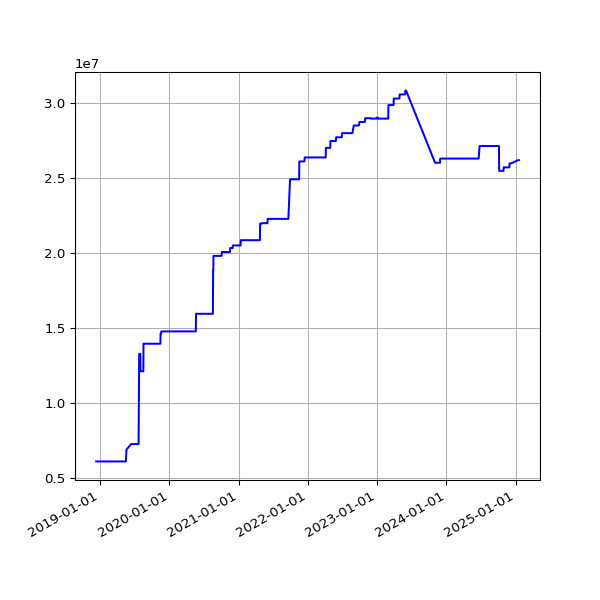

The file beside this chart, header and first rows:
date, value
2018-12-10 06:27:57 +0000, 6089752
2018-12-13 06:31:09 +0000, 6089752
2018-12-16 06:21:57 +0000, 6089752
2018-12-19 06:31:52 +0000, 6089752
2018-12-22 06:31:39 +0000, 6089752
2018-12-25 06:50:52 +0000, 6089752
2018-12-28 07:09:18 +0000, 6089752
2019-01-01 06:51:12 +0000, 6089752
2019-01-04 07:45:52 +0000, 6089752
2019-01-07 06:36:52 +0000, 6089752
2019-01-10 07:00:20 +0000, 6089752
2019-01-13 06:51:08 +0000, 6089752
2019-01-16 06:18:52 +0000, 6089752
2019-01-25 06:27:52 +0000, 6089752
2019-01-28 06:20:04 +0000, 6089752
2019-02-01 06:43:11 +0000, 6089752
2019-02-04 06:46:59 +0000, 6089752
2019-02-07 06:28:15 +0000, 6089752
2019-02-10 07:01:57 +0000, 6089752
2019-02-13 06:35:54 +0000, 6089752
2019-02-19 07:05:30 +0000, 6089752
2019-02-22 06:55:53 +0000, 6089752
2019-02-25 06:38:05 +0000, 6089752
2019-03-01 06:43:32 +0000, 6089752
2019-03-04 07:01:27 +0000, 6089752
2019-03-07 07:15:07 +0000, 6089752
2019-03-10 06:41:23 +0000, 6089752
2019-03-13 06:35:04 +0000, 6089752
2019-03-16 06:34:51 +0000, 6089752
2019-03-19 06:42:23 +0000, 6089752
2019-03-22 06:58:13 +0000, 6089752
2019-03-25 06:50:58 +0000, 6089752
2019-03-28 07:47:59 +0000, 6089752
2019-04-01 07:40:45 +0100, 6089752
2019-04-04 06:42:25 +0100, 6089752
2019-04-07 06:51:48 +0100, 6089752
2019-04-10 06:56:15 +0100, 6089752
2019-04-16 11:24:05 +0100, 6089752
2019-04-19 07:16:50 +0100, 6089752
2019-04-22 07:00:26 +0100, 6089752
2019-05-01 07:20:31 +0100, 6089752
2019-05-04 07:15:27 +0100, 6089752
2019-05-07 07:29:37 +0100, 6089752
2019-05-10 07:10:29 +0100, 6089752
2019-05-13 07:01:24 +0100, 6089752
2019-05-16 07:14:22 +0100, 6089752
2019-05-19 06:46:07 +0100, 6885486
2019-06-13 07:03:22 +0100, 7252385
2019-06-16 06:39:01 +0100, 7252385
2019-06-19 06:09:05 +0100, 7252385
2019-06-22 06:26:55 +0100, 7252385
2019-06-25 06:11:17 +0100, 7252385
2019-07-01 06:48:57 +0100, 7252385
2019-07-04 07:07:36 +0100, 7252385
2019-07-07 06:57:19 +0100, 7252385
2019-07-10 06:59:56 +0100, 7252385
2019-07-13 07:03:15 +0100, 7252385
2019-07-16 06:54:44 +0100, 7252385
2019-07-19 07:03:46 +0100, 7252385
2019-07-22 07:26:34 +0100, 7252385
... 1,650 more rows
